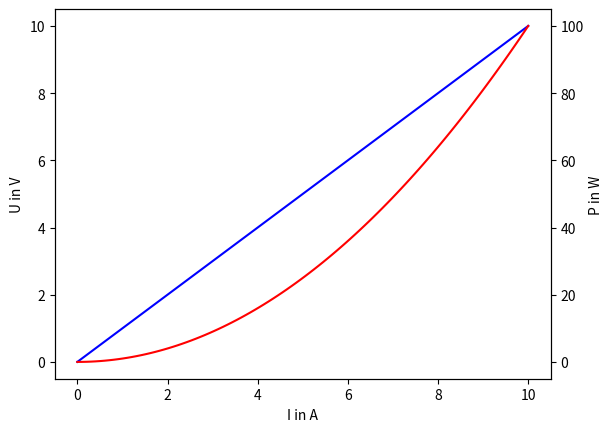

Reproduce this figure in Python.
#L_04_02.py
'''rechte Achse beschriften'''
import numpy as np
import matplotlib.pyplot as plt
R=1
I=np.linspace(0,10,100)
U=R*I
P=R*I**2
fig=plt.figure()#fig-Objekt erzeugen
ax1=fig.add_subplot() #ax1 Objekt erzeugen
ax2=ax1.twinx() #ax2-Objekt für rechte Achsenbeschriftung
#Plotten
ax1.plot(I,U,'b-')
ax2.plot(I,P,'r-')
#Beschriftung der Achsen
ax1.set(xlabel='I in A',ylabel='U in V')
ax2.set(ylabel='P in W')
plt.show()

